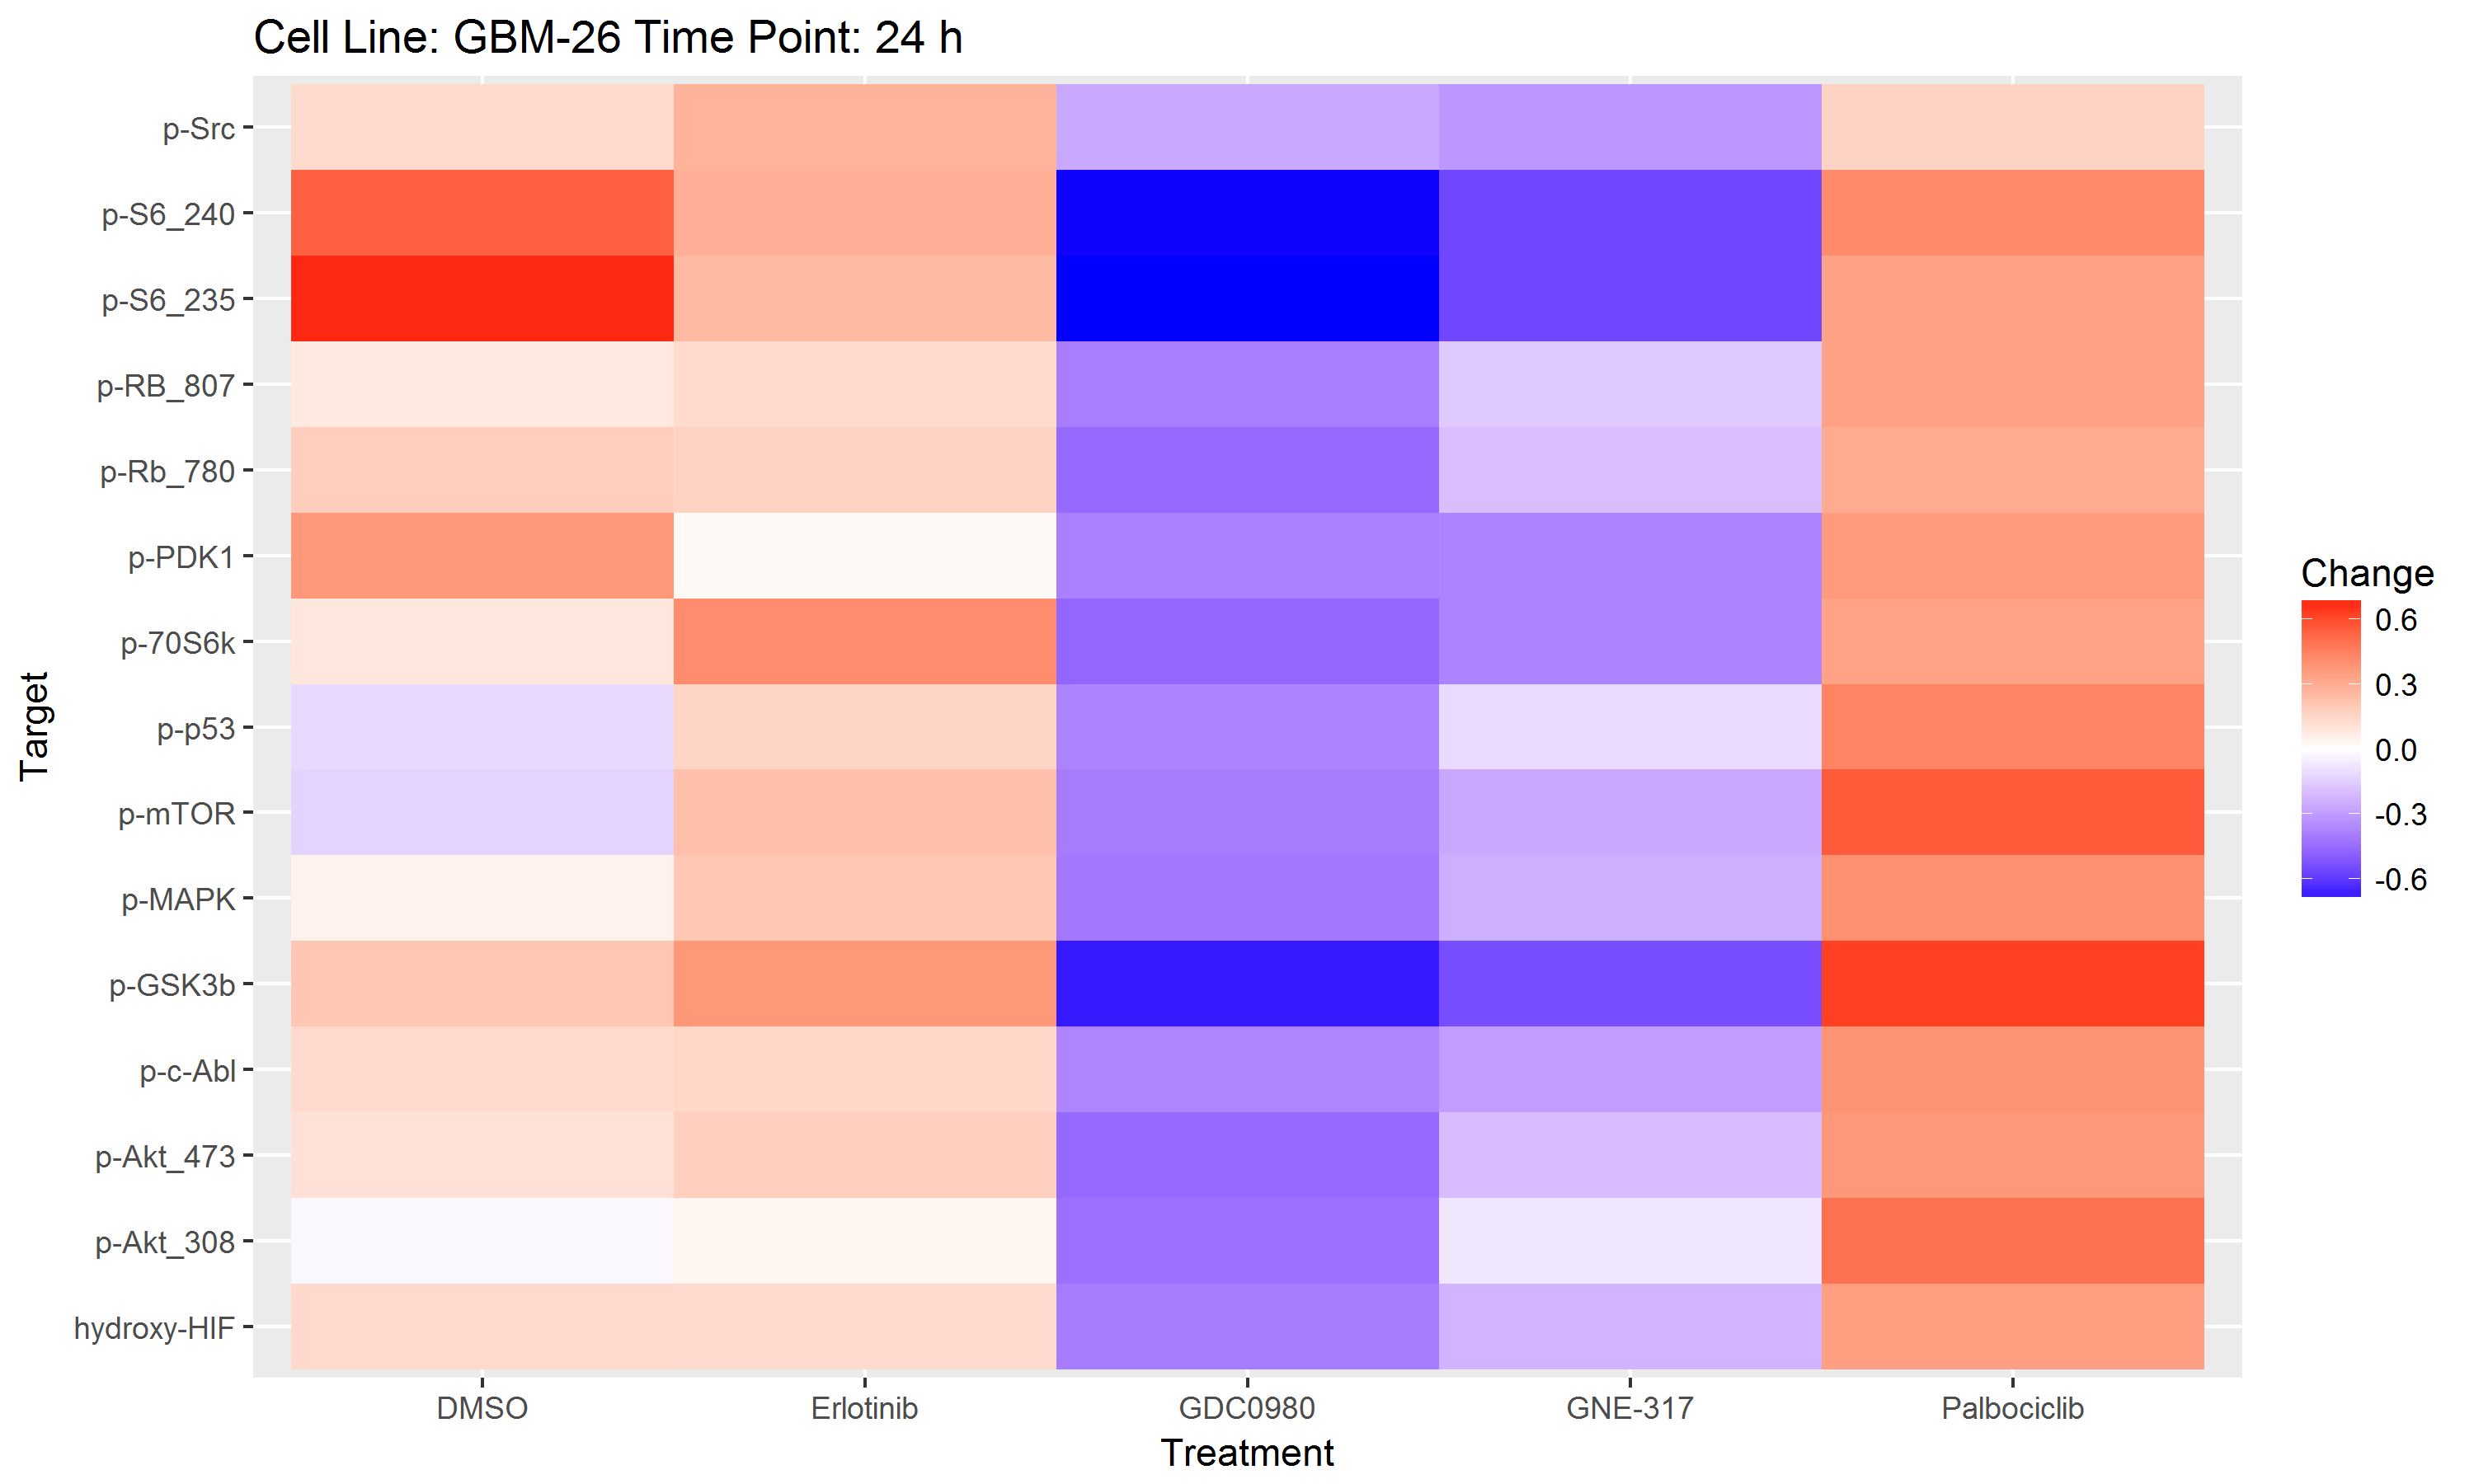

The data file committed next to this chart (first rows):
Change, Target, Treatment
0.3453, hydroxy-HIF, Palbociclib
-0.2206, hydroxy-HIF, GNE-317
0.1356, hydroxy-HIF, DMSO
0.1287, hydroxy-HIF, Erlotinib
-0.3891, hydroxy-HIF, GDC0980
0.4874, p-Akt_308, Palbociclib
-0.07457, p-Akt_308, GNE-317
-0.02229, p-Akt_308, DMSO
0.03624, p-Akt_308, Erlotinib
-0.4267, p-Akt_308, GDC0980
0.3661, p-Akt_473, Palbociclib
-0.1961, p-Akt_473, GNE-317
0.1073, p-Akt_473, DMSO
0.1709, p-Akt_473, Erlotinib
-0.4482, p-Akt_473, GDC0980
0.3799, p-c-Abl, Palbociclib
-0.2917, p-c-Abl, GNE-317
0.1339, p-c-Abl, DMSO
0.1412, p-c-Abl, Erlotinib
-0.3633, p-c-Abl, GDC0980
0.6176, p-GSK3b, Palbociclib
-0.5324, p-GSK3b, GNE-317
0.2045, p-GSK3b, DMSO
0.3684, p-GSK3b, Erlotinib
-0.6582, p-GSK3b, GDC0980
0.3923, p-MAPK, Palbociclib
-0.2368, p-MAPK, GNE-317
0.04747, p-MAPK, DMSO
0.1993, p-MAPK, Erlotinib
-0.4023, p-MAPK, GDC0980
0.5534, p-mTOR, Palbociclib
-0.2598, p-mTOR, GNE-317
-0.1296, p-mTOR, DMSO
0.2272, p-mTOR, Erlotinib
-0.3912, p-mTOR, GDC0980
0.4326, p-p53, Palbociclib
-0.1072, p-p53, GNE-317
-0.1119, p-p53, DMSO
0.1538, p-p53, Erlotinib
-0.3673, p-p53, GDC0980
0.3321, p-70S6k, Palbociclib
-0.367, p-70S6k, GNE-317
0.08703, p-70S6k, DMSO
0.404, p-70S6k, Erlotinib
-0.4561, p-70S6k, GDC0980
0.3592, p-PDK1, Palbociclib
-0.368, p-PDK1, GNE-317
0.3649, p-PDK1, DMSO
0.02303, p-PDK1, Erlotinib
-0.3791, p-PDK1, GDC0980
0.3016, p-Rb_780, Palbociclib
-0.1911, p-Rb_780, GNE-317
0.1762, p-Rb_780, DMSO
0.1577, p-Rb_780, Erlotinib
-0.4444, p-Rb_780, GDC0980
0.3355, p-RB_807, Palbociclib
-0.159, p-RB_807, GNE-317
0.07942, p-RB_807, DMSO
0.1296, p-RB_807, Erlotinib
-0.3856, p-RB_807, GDC0980
... 15 more rows
